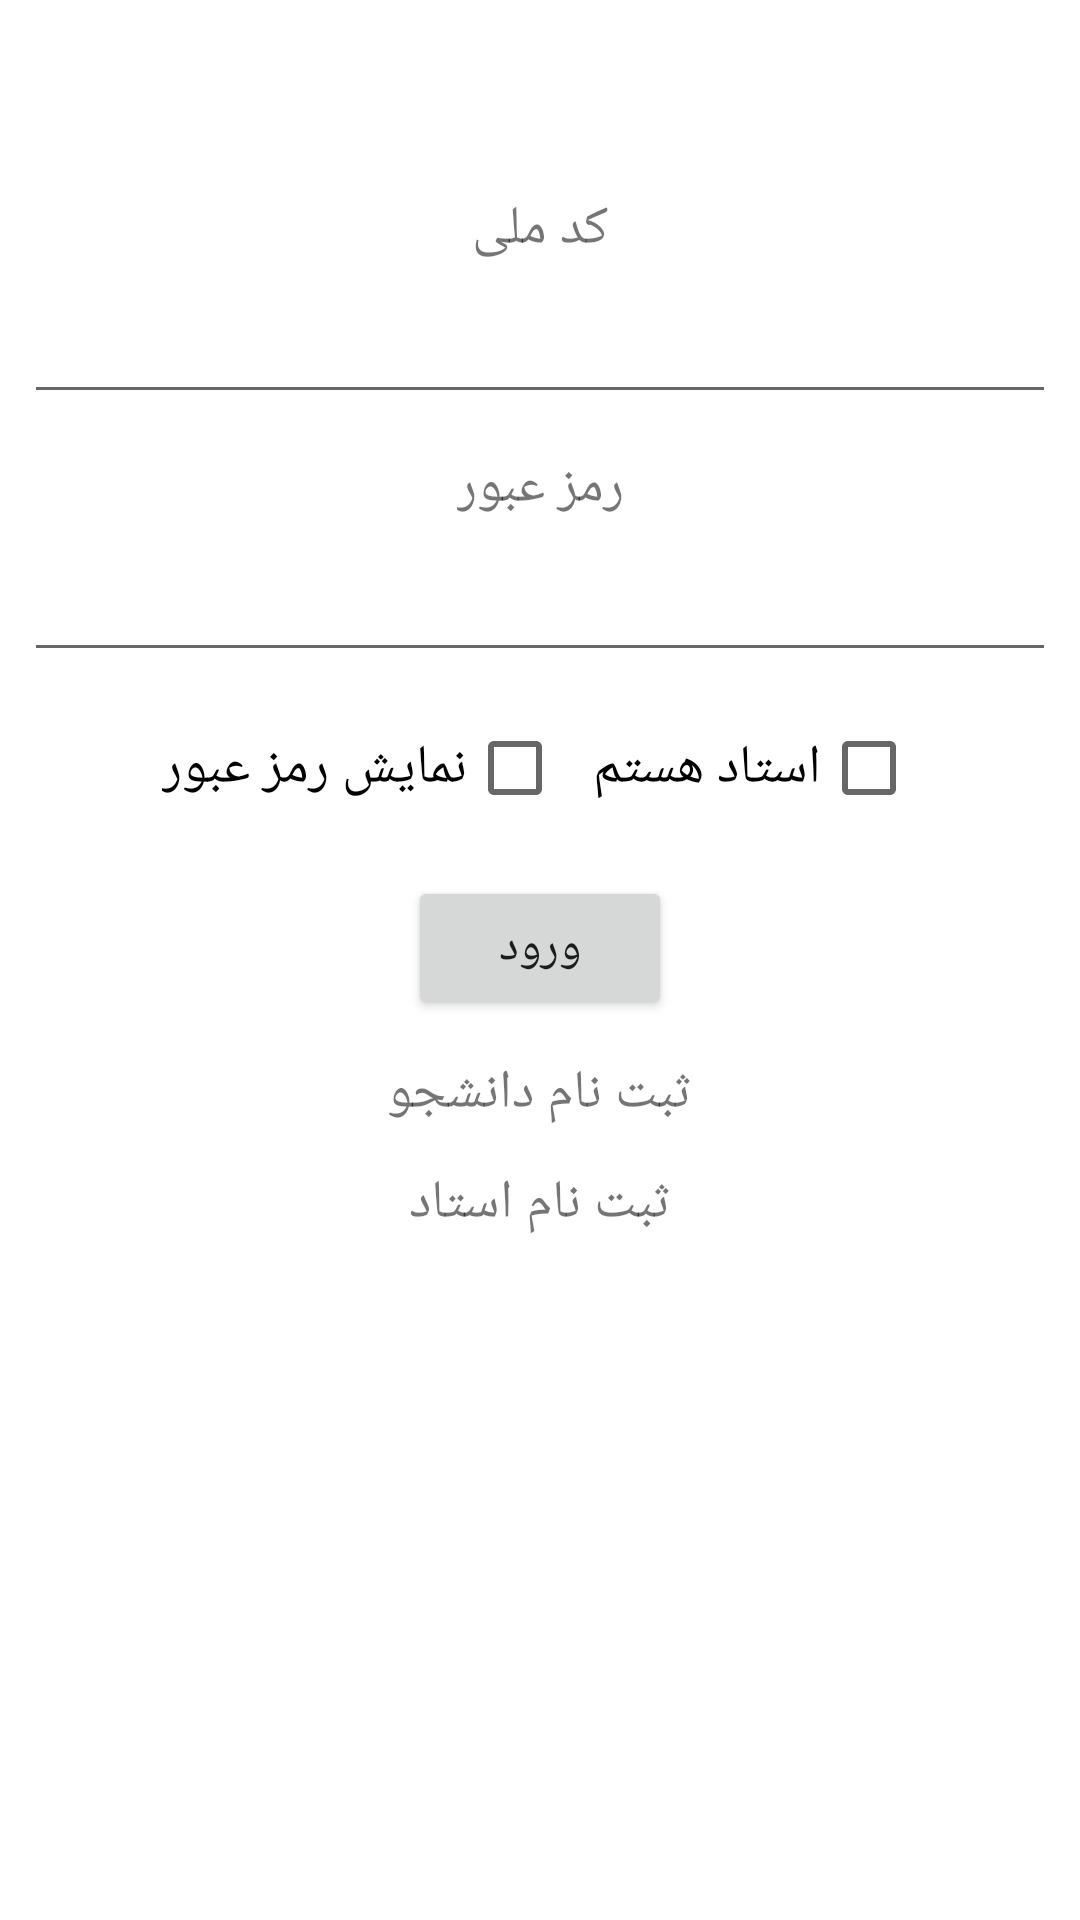

Here is an Android app screen rendered from its layout file. Give the layout XML and the strings, colors and styles it references.
<!-- AndroidManifest.xml: application theme Theme.AniClass -->
<!-- res/layout/activity_login.xml -->
<?xml version="1.0" encoding="utf-8"?>
<RelativeLayout xmlns:android="http://schemas.android.com/apk/res/android"
    xmlns:app="http://schemas.android.com/apk/res-auto"
    xmlns:tools="http://schemas.android.com/tools"
    android:layout_width="match_parent"
    android:layout_height="match_parent"
    android:fitsSystemWindows="true"
    android:layoutDirection="rtl"
    tools:context=".view.LoginActivity">

    <androidx.constraintlayout.widget.ConstraintLayout
        android:id="@+id/constraintlayout_login"
        android:layout_width="match_parent"
        android:layout_height="wrap_content">

        <androidx.appcompat.widget.Toolbar
            android:id="@+id/toolbar_login"
            android:layout_width="match_parent"
            android:layout_height="?attr/actionBarSize"
            app:layout_constraintEnd_toEndOf="parent"
            app:layout_constraintStart_toStartOf="parent"
            app:layout_constraintTop_toTopOf="parent" />

        <ScrollView
            android:layout_width="match_parent"
            android:layout_height="wrap_content"
            android:layout_marginTop="8dp"
            app:layout_constraintTop_toBottomOf="@+id/toolbar_login">

            <androidx.constraintlayout.widget.ConstraintLayout
                android:layout_width="match_parent"
                android:layout_height="wrap_content">

                <TextView
                    android:id="@+id/textview_login_nationalcode"
                    android:layout_width="wrap_content"
                    android:layout_height="wrap_content"
                    android:text="@string/text_login_textview_nationalcode"
                    android:textSize="18sp"
                    app:layout_constraintEnd_toEndOf="parent"
                    app:layout_constraintStart_toStartOf="parent"
                    app:layout_constraintTop_toTopOf="parent" />

                <EditText
                    android:id="@+id/edittext_login_nationalcode"
                    android:layout_width="match_parent"
                    android:layout_height="wrap_content"
                    android:layout_marginLeft="8dp"
                    android:layout_marginTop="8dp"
                    android:layout_marginRight="8dp"
                    android:gravity="center"
                    app:layout_constraintEnd_toEndOf="parent"
                    app:layout_constraintStart_toStartOf="parent"
                    app:layout_constraintTop_toBottomOf="@+id/textview_login_nationalcode" />

                <TextView
                    android:id="@+id/textview_login_password"
                    android:layout_width="wrap_content"
                    android:layout_height="wrap_content"
                    android:layout_marginTop="12dp"
                    android:text="@string/text_login_textview_password"
                    android:textSize="18sp"
                    app:layout_constraintEnd_toEndOf="parent"
                    app:layout_constraintStart_toStartOf="parent"
                    app:layout_constraintTop_toBottomOf="@+id/edittext_login_nationalcode" />

                <EditText
                    android:id="@+id/edittext_login_password"
                    android:layout_width="match_parent"
                    android:layout_height="wrap_content"
                    android:layout_marginLeft="8dp"
                    android:layout_marginTop="8dp"
                    android:layout_marginRight="8dp"
                    android:gravity="center"
                    android:inputType="textPassword"
                    app:layout_constraintEnd_toEndOf="parent"
                    app:layout_constraintStart_toStartOf="parent"
                    app:layout_constraintTop_toBottomOf="@+id/textview_login_password" />

                <LinearLayout
                    android:id="@+id/linearlayout_login_checkboxs"
                    android:layout_width="match_parent"
                    android:layout_height="wrap_content"
                    android:layout_marginLeft="8dp"
                    android:layout_marginTop="8dp"
                    android:layout_marginRight="8dp"
                    android:gravity="center"
                    android:orientation="horizontal"
                    app:layout_constraintEnd_toEndOf="parent"
                    app:layout_constraintTop_toBottomOf="@+id/edittext_login_password">

                    <CheckBox
                        android:id="@+id/checkbox_login_is_teacher"
                        android:layout_width="wrap_content"
                        android:layout_height="wrap_content"
                        android:text="@string/text_login_checkbox_is_teacher"
                        android:textSize="18sp" />

                    <Space
                        android:layout_width="10dp"
                        android:layout_height="match_parent" />

                    <CheckBox
                        android:id="@+id/checkbox_login_show_password"
                        android:layout_width="wrap_content"
                        android:layout_height="wrap_content"
                        android:text="@string/text_login_checkbox_show_password"
                        android:textSize="18sp" />

                </LinearLayout>

                <Button
                    android:id="@+id/button_login_login"
                    android:layout_width="wrap_content"
                    android:layout_height="wrap_content"
                    android:layout_marginTop="12dp"
                    android:text="@string/text_login_button_login"
                    android:textSize="16sp"
                    app:layout_constraintEnd_toEndOf="parent"
                    app:layout_constraintStart_toStartOf="parent"
                    app:layout_constraintTop_toBottomOf="@+id/linearlayout_login_checkboxs" />

                <TextView
                    android:id="@+id/textview_login_signup_student"
                    android:layout_width="wrap_content"
                    android:layout_height="wrap_content"
                    android:layout_marginTop="12dp"
                    android:text="@string/text_login_textview_signup_student"
                    android:textSize="18sp"
                    app:layout_constraintEnd_toEndOf="parent"
                    app:layout_constraintStart_toStartOf="parent"
                    app:layout_constraintTop_toBottomOf="@+id/button_login_login" />

                <TextView
                    android:id="@+id/textview_login_signup_teacher"
                    android:layout_width="wrap_content"
                    android:layout_height="wrap_content"
                    android:layout_marginTop="12dp"
                    android:text="@string/text_login_textview_signup_teacher"
                    android:textSize="18sp"
                    app:layout_constraintEnd_toEndOf="parent"
                    app:layout_constraintStart_toStartOf="parent"
                    app:layout_constraintTop_toBottomOf="@+id/textview_login_signup_student" />

            </androidx.constraintlayout.widget.ConstraintLayout>

        </ScrollView>

    </androidx.constraintlayout.widget.ConstraintLayout>

</RelativeLayout>
<!-- resources referenced by this layout -->
<resources>
  <string name="text_login_button_login">ورود</string>
  <string name="text_login_checkbox_is_teacher">استاد هستم</string>
  <string name="text_login_checkbox_show_password">نمایش رمز عبور</string>
  <string name="text_login_textview_nationalcode">کد ملی</string>
  <string name="text_login_textview_password">رمز عبور</string>
  <string name="text_login_textview_signup_student">ثبت نام دانشجو</string>
  <string name="text_login_textview_signup_teacher">ثبت نام استاد</string>
  <style name="Theme.AniClass" parent="Theme.MaterialComponents.DayNight.NoActionBar">
          
          <item name="colorPrimary">@color/purple_500</item>
          <item name="colorPrimaryVariant">@color/purple_700</item>
          <item name="colorOnPrimary">@color/white</item>
          
          <item name="colorSecondary">@color/teal_200</item>
          <item name="colorSecondaryVariant">@color/teal_700</item>
          <item name="colorOnSecondary">@color/black</item>
          
          <item name="android:statusBarColor" tools:targetApi="l">?attr/colorPrimaryVariant</item>
          
      </style>
  <color name="purple_500">#FF6200EE</color>
  <color name="purple_700">#FF3700B3</color>
  <color name="white">#FFFFFFFF</color>
  <color name="teal_200">#FF03DAC5</color>
  <color name="teal_700">#FF018786</color>
  <color name="black">#FF000000</color>
</resources>
